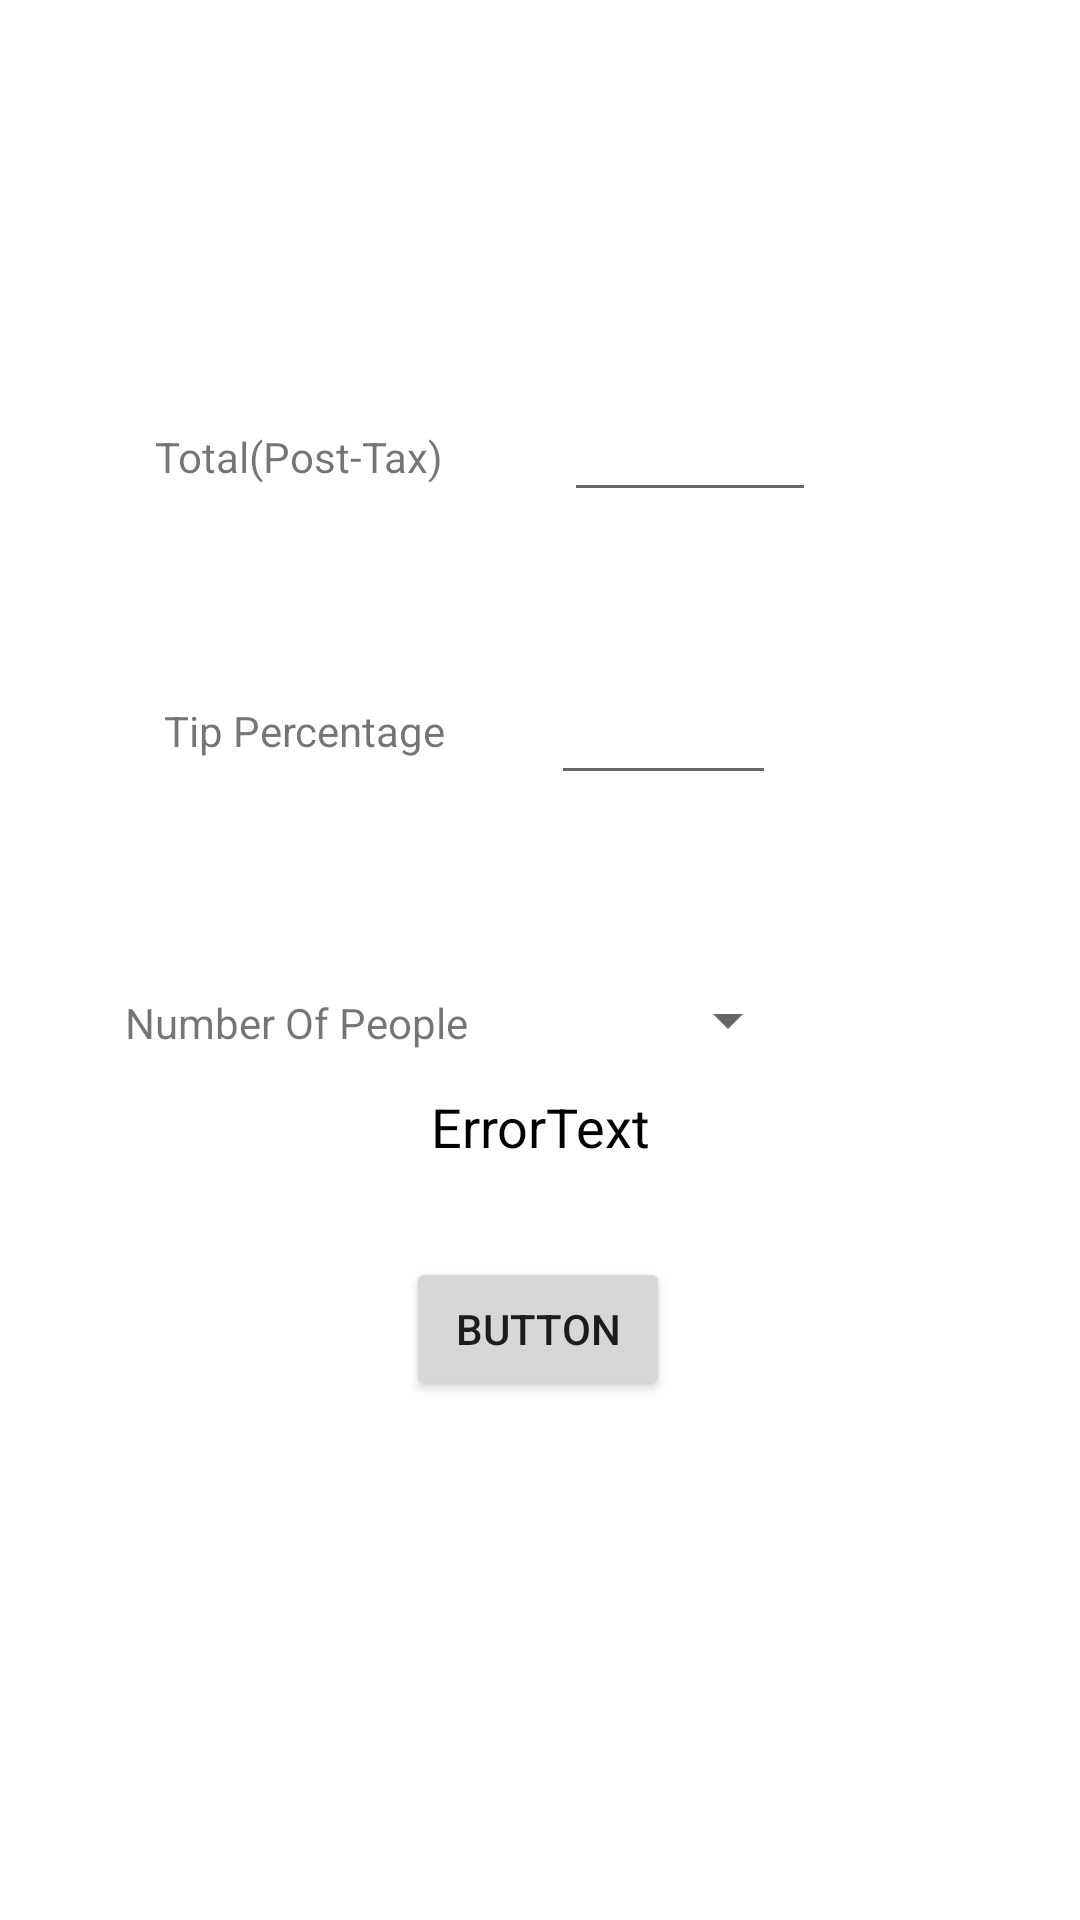

Write the Android layout XML for this screen, with the resource values it uses.
<!-- AndroidManifest.xml: application theme Theme.FinalProjectPrototype -->
<!-- res/layout/activity_bill_info.xml -->
<?xml version="1.0" encoding="utf-8"?>
<androidx.constraintlayout.widget.ConstraintLayout xmlns:android="http://schemas.android.com/apk/res/android"
    xmlns:app="http://schemas.android.com/apk/res-auto"
    xmlns:tools="http://schemas.android.com/tools"
    android:layout_width="match_parent"
    android:layout_height="match_parent"
    tools:context=".BillInfo">

    <TextView
        android:id="@+id/errorText"
        android:layout_width="wrap_content"
        android:layout_height="wrap_content"
        android:text="@string/error"
        android:textColor="@color/black"
        android:textSize="18sp"
        app:layout_constraintBottom_toBottomOf="parent"
        app:layout_constraintEnd_toEndOf="parent"
        app:layout_constraintStart_toStartOf="parent"
        app:layout_constraintTop_toTopOf="parent"
        app:layout_constraintVertical_bias="0.59000003" />

    <TextView
        android:id="@+id/totalLabel"
        android:layout_width="wrap_content"
        android:layout_height="wrap_content"
        android:text="Total(Post-Tax)"
        app:layout_constraintBottom_toBottomOf="parent"
        app:layout_constraintEnd_toEndOf="parent"
        app:layout_constraintHorizontal_bias="0.196"
        app:layout_constraintStart_toStartOf="parent"
        app:layout_constraintTop_toTopOf="parent"
        app:layout_constraintVertical_bias="0.23" />

    <TextView
        android:id="@+id/tipLabel"
        android:layout_width="wrap_content"
        android:layout_height="wrap_content"
        android:layout_marginTop="60dp"
        android:text=" Tip Percentage"
        app:layout_constraintBottom_toBottomOf="parent"
        app:layout_constraintEnd_toEndOf="@+id/totalLabel"
        app:layout_constraintStart_toStartOf="@+id/totalLabel"
        app:layout_constraintTop_toBottomOf="@+id/totalLabel"
        app:layout_constraintVertical_bias="0.031" />

    <EditText
        android:id="@+id/editTotal"
        android:layout_width="84dp"
        android:layout_height="43dp"
        android:layout_marginStart="40dp"
        android:ems="10"
        android:inputType="numberDecimal"
        app:layout_constraintBottom_toBottomOf="@+id/totalLabel"
        app:layout_constraintEnd_toEndOf="parent"
        app:layout_constraintHorizontal_bias="0.0"
        app:layout_constraintStart_toEndOf="@+id/totalLabel"
        app:layout_constraintTop_toTopOf="@+id/totalLabel"
        app:layout_constraintVertical_bias="0.625" />

    <EditText
        android:id="@+id/editTip"
        android:layout_width="75dp"
        android:layout_height="44dp"
        android:layout_marginStart="24dp"
        android:ems="10"
        android:inputType="numberDecimal"
        app:layout_constraintBottom_toBottomOf="@+id/tipLabel"
        app:layout_constraintEnd_toEndOf="parent"
        app:layout_constraintHorizontal_bias="0.098"
        app:layout_constraintStart_toEndOf="@+id/tipLabel"
        app:layout_constraintTop_toTopOf="@+id/tipLabel"
        app:layout_constraintVertical_bias="0.52" />

    <TextView
        android:id="@+id/numberLabel"
        android:layout_width="wrap_content"
        android:layout_height="wrap_content"
        android:layout_marginTop="76dp"
        android:text="Number Of People"
        app:layout_constraintBottom_toBottomOf="parent"
        app:layout_constraintEnd_toEndOf="@+id/tipLabel"
        app:layout_constraintHorizontal_bias="0.588"
        app:layout_constraintStart_toStartOf="@+id/tipLabel"
        app:layout_constraintTop_toBottomOf="@+id/tipLabel"
        app:layout_constraintVertical_bias="0.008" />

    <Button
        android:id="@+id/submitBillInfo"
        android:layout_width="wrap_content"
        android:layout_height="wrap_content"
        android:text="Button"
        app:layout_constraintBottom_toBottomOf="parent"
        app:layout_constraintEnd_toEndOf="parent"
        app:layout_constraintHorizontal_bias="0.498"
        app:layout_constraintStart_toStartOf="parent"
        app:layout_constraintTop_toTopOf="parent"
        app:layout_constraintVertical_bias="0.708"
        tools:text="@string/submitButton" />

    <Spinner
        android:id="@+id/numPeopleSelector"
        android:layout_width="87dp"
        android:layout_height="37dp"
        app:layout_constraintBottom_toBottomOf="@+id/numberLabel"
        app:layout_constraintEnd_toEndOf="parent"
        app:layout_constraintHorizontal_bias="0.202"
        app:layout_constraintStart_toEndOf="@+id/numberLabel"
        app:layout_constraintTop_toTopOf="@+id/numberLabel"
        app:layout_constraintVertical_bias="0.555" />
</androidx.constraintlayout.widget.ConstraintLayout>
<!-- resources referenced by this layout -->
<resources>
  <string name="error">ErrorText</string>
  <string name="submitButton">Submit</string>
  <style name="Theme.FinalProjectPrototype" parent="Theme.MaterialComponents.DayNight.DarkActionBar">
          
          <item name="colorPrimary">@color/purple_500</item>
          <item name="colorPrimaryVariant">@color/purple_700</item>
          <item name="colorOnPrimary">@color/white</item>
          
          <item name="colorSecondary">@color/teal_200</item>
          <item name="colorSecondaryVariant">@color/teal_700</item>
          <item name="colorOnSecondary">@color/black</item>
          
          <item name="android:statusBarColor" tools:targetApi="l">?attr/colorPrimaryVariant</item>
          
      </style>
  <!-- not gathered from this repository: default colours our renderer supplied (Android Studio template values) -->
  <color name="purple_500">#FF6200EE</color>
  <color name="purple_700">#FF3700B3</color>
  <color name="teal_200">#FF03DAC5</color>
  <color name="teal_700">#FF018786</color>
  <color name="black">#FF000000</color>
  <color name="white">#FFFFFFFF</color>
</resources>
